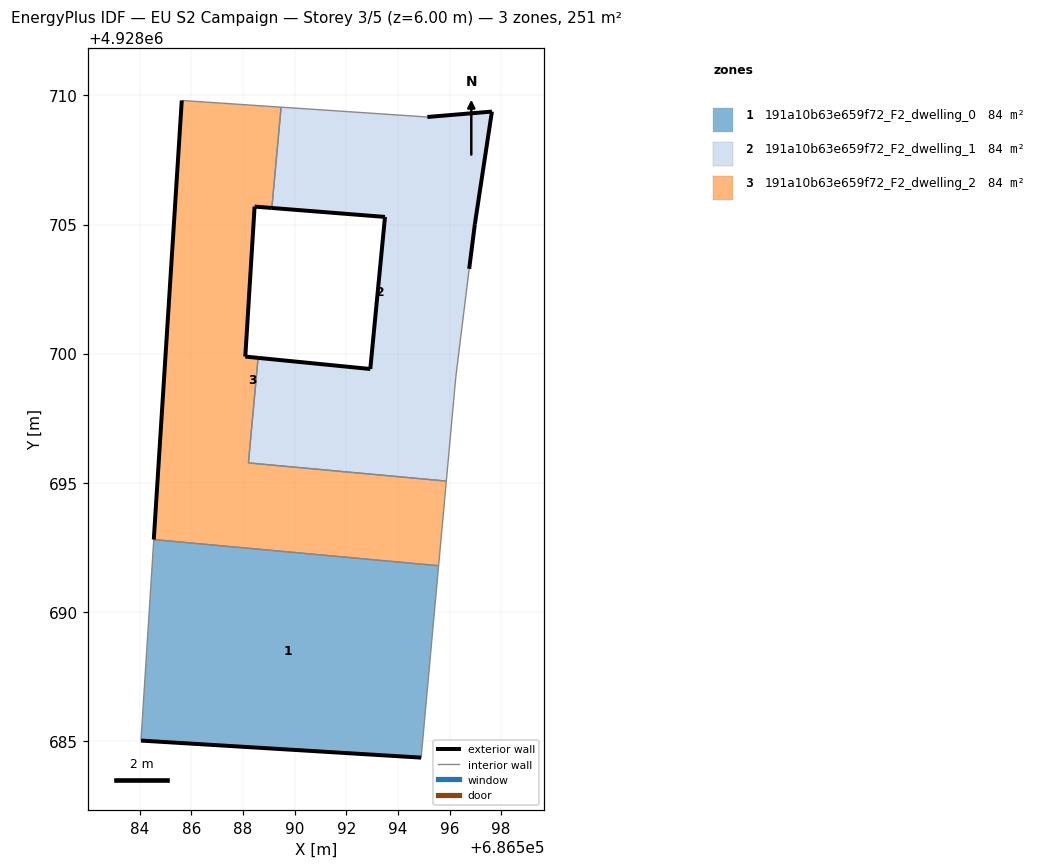
=== STOREY PLAN SPEC (per zone: floor XY polygon, exterior-wall plan segments, windows/doors) ===
zone 1: 191a10b63e659f72_F2_dwelling_0  (83.7 m²)
  floor: (686594.90, 4928684.36) (686595.58, 4928691.79) (686584.55, 4928692.80) (686584.05, 4928685.01)
  exterior wall: (686594.90, 4928684.36) – (686584.05, 4928685.01)  [10.9 m]
  interior walls: 3
zone 2: 191a10b63e659f72_F2_dwelling_1  (83.7 m²)
  floor: (686595.88, 4928695.06) (686596.24, 4928699.07) (686596.76, 4928703.28) (686596.98, 4928705.01) (686597.64, 4928709.37) (686595.14, 4928709.16) (686589.48, 4928709.54) (686589.12, 4928705.64) (686593.50, 4928705.29) (686592.93, 4928699.41) (686588.59, 4928699.84) (686588.21, 4928695.77)
  exterior wall: (686588.59, 4928699.84) – (686592.93, 4928699.41)  [4.4 m]
  exterior wall: (686592.93, 4928699.41) – (686593.50, 4928705.29)  [5.9 m]
  exterior wall: (686593.50, 4928705.29) – (686589.12, 4928705.64)  [4.4 m]
  exterior wall: (686595.14, 4928709.16) – (686597.64, 4928709.37)  [2.5 m]
  exterior wall: (686597.64, 4928709.37) – (686596.98, 4928705.01)  [4.4 m]
  exterior wall: (686596.98, 4928705.01) – (686596.76, 4928703.28)  [1.7 m]
  interior walls: 6
zone 3: 191a10b63e659f72_F2_dwelling_2  (83.7 m²)
  floor: (686595.58, 4928691.79) (686595.88, 4928695.06) (686588.21, 4928695.77) (686588.59, 4928699.84) (686588.09, 4928699.88) (686588.45, 4928705.69) (686589.12, 4928705.64) (686589.48, 4928709.54) (686585.63, 4928709.80) (686584.55, 4928692.80)
  exterior wall: (686588.09, 4928699.88) – (686588.59, 4928699.84)  [0.5 m]
  exterior wall: (686584.55, 4928692.80) – (686585.63, 4928709.80)  [17.0 m]
  exterior wall: (686589.12, 4928705.64) – (686588.45, 4928705.69)  [0.7 m]
  exterior wall: (686588.45, 4928705.69) – (686588.09, 4928699.88)  [5.8 m]
  interior walls: 6

=== DERIVED (storey summary) ===
Building: EU S2 Campaign
Storey: 3 of 5  (floor level z = 6.00 m)
Storey gross floor area: 251.1 m²
Zones on this storey: 3
  - 191a10b63e659f72_F2_dwelling_0: floor 83.7 m²; exterior wall 10.9 m (32.6 m²); WWR 0.0%
  - 191a10b63e659f72_F2_dwelling_1: floor 83.7 m²; exterior wall 23.3 m (70.0 m²); WWR 0.0%
  - 191a10b63e659f72_F2_dwelling_2: floor 83.7 m²; exterior wall 24.0 m (72.1 m²); WWR 0.0%
Zone adjacency (shared interzone walls):
  - 191a10b63e659f72_F2_dwelling_0 ↔ 191a10b63e659f72_F2_dwelling_2
  - 191a10b63e659f72_F2_dwelling_1 ↔ 191a10b63e659f72_F2_dwelling_2